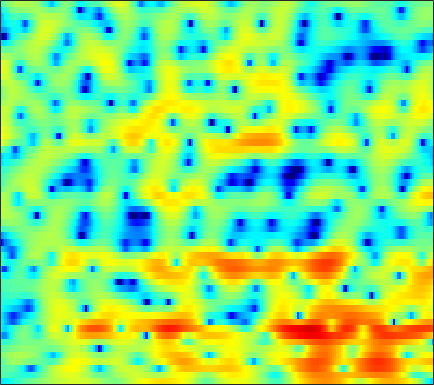

Values plotted in this chart, from the file beside it:
-6.844, -6.6746, -6.3171, -5.8522, -5.4277, -4.8373, -4.2511, -3.8433, -3.3328, -2.8257, -2.36, -2.0038, -1.5892, -1.1917, -0.90459, -0.53693, -0.18565, 0.061555, 0.39795, 0.71969, 1.0376, 1.2776, 1.5735, 1.8752
-1.99, -2.127, -2.312, -2.503, -2.655, -2.88, -3.142, -3.358, -3.668, -3.993, -4.29, -4.467, -4.583, -4.506, -4.296, -3.806, -3.143, -2.555, -1.722, -0.8721, -0.0441, 0.538, 1.264, 1.921
-2.326, -2.012, -1.679, -1.487, -1.458, -1.581, -1.921, -2.343, -3.157, -4.303, -5.881, -7.417, -10.02, -12.84, -13.54, -11.28, -8.174, -6.194, -4.049, -2.336, -0.9597, -0.07978, 0.9395, 1.816
-2.425, -1.429, -0.3812, 0.373, 0.7821, 1.139, 1.317, 1.335, 1.237, 1.033, 0.7439, 0.4989, 0.1418, -0.1829, -0.3936, -0.62, -0.8066, -0.9401, -1.147, -1.447, -1.861, -2.22, -2.666, -2.902
-0.2688, 0.0971, 0.572, 0.9962, 1.281, 1.572, 1.802, 1.919, 2.009, 2.027, 1.97, 1.881, 1.711, 1.478, 1.256, 0.9075, 0.44, 0.01366, -0.7076, -1.657, -2.887, -4.043, -5.925, -7.953
-1.991, -1.687, -1.278, -0.9141, -0.6549, -0.3446, -0.05821, 0.1273, 0.331, 0.4757, 0.5598, 0.5965, 0.6114, 0.5751, 0.5138, 0.3888, 0.2204, 0.08918, -0.1202, -0.3423, -0.5437, -0.676, -0.7997, -0.8141
-4.15, -4.033, -3.757, -3.353, -2.977, -2.431, -1.899, -1.522, -1.091, -0.7659, -0.5353, -0.4367, -0.3779, -0.3967, -0.4112, -0.4477, -0.4584, -0.4243, -0.3164, -0.1058, 0.1586, 0.3794, 0.6949, 1.029
-9.299, -11.06, -10.81, -8.331, -6.397, -4.249, -2.657, -1.769, -0.9028, -0.345, -0.08923, -0.09491, -0.365, -0.9741, -1.621, -2.626, -3.532, -3.745, -3.152, -1.788, -0.2543, 0.7963, 1.925, 2.762
-5.959, -7.117, -7.563, -6.693, -5.835, -4.583, -3.42, -2.642, -1.742, -1.05, -0.5643, -0.4149, -0.6094, -1.232, -2.082, -3.824, -6.307, -7.752, -6.37, -2.909, 0.02749, 1.722, 3.376, 4.445
-5.691, -6.923, -8.714, -10.69, -12.17, -13.58, -13.47, -12.06, -9.852, -7.804, -6.278, -5.328, -4.335, -3.567, -3.133, -2.617, -2.074, -1.57, -0.7375, 0.2208, 1.22, 1.946, 2.83, 3.527
-6.337, -7.496, -9.376, -11.6, -13.46, -15.68, -15.85, -14.65, -12.66, -10.92, -9.53, -8.687, -7.666, -6.562, -5.739, -4.543, -3.275, -2.311, -1.082, 0.0729, 1.139, 1.863, 2.708, 3.388
-5.192, -5.564, -6.172, -6.841, -7.351, -8.005, -8.572, -8.954, -9.572, -10.43, -11.74, -13.01, -14.73, -14.6, -12.56, -9.182, -6.181, -4.291, -2.195, -0.4723, 0.947, 1.838, 2.812, 3.566
-4.825, -4.579, -4.414, -4.42, -4.528, -4.785, -5.227, -5.676, -6.436, -7.476, -8.757, -9.884, -11.23, -11.27, -10.03, -7.5, -4.992, -3.357, -1.488, 0.04992, 1.312, 2.09, 2.916, 3.538
-4.481, -3.936, -3.42, -3.11, -2.979, -2.912, -2.955, -3.046, -3.218, -3.417, -3.57, -3.624, -3.554, -3.261, -2.878, -2.164, -1.332, -0.6586, 0.2249, 1.065, 1.788, 2.243, 2.713, 3.027
-2.948, -2.679, -2.369, -2.138, -2.009, -1.869, -1.747, -1.695, -1.631, -1.577, -1.532, -1.474, -1.318, -1.099, -0.8757, -0.4871, -0.02715, 0.3567, 0.9039, 1.424, 1.887, 2.175, 2.456, 2.578
-2.036, -2.182, -2.261, -2.171, -2.023, -1.797, -1.587, -1.452, -1.334, -1.31, -1.353, -1.414, -1.524, -1.566, -1.502, -1.275, -0.8405, -0.394, 0.2868, 0.9865, 1.641, 2.058, 2.483, 2.721
-4.669, -5.704, -6.08, -5.35, -4.475, -3.359, -2.498, -2.037, -1.738, -1.758, -2.141, -2.7, -3.792, -5.216, -6.269, -6.848, -5.718, -4.233, -2.21, -0.4794, 0.8883, 1.7, 2.537, 3.138
-9.67, -14.81, -14.87, -9.668, -7.179, -4.93, -3.47, -2.733, -2.116, -1.96, -2.296, -2.923, -4.376, -6.795, -9.345, -11.97, -9.141, -6.202, -3.317, -1.365, -0.04863, 0.6511, 1.358, 2.008
-2.477, -3.651, -4.761, -5.259, -5.267, -4.95, -4.271, -3.588, -2.638, -1.816, -1.198, -0.9008, -0.7277, -0.7471, -0.7768, -0.7097, -0.4644, -0.2679, -0.06481, -0.1539, -0.7341, -1.579, -3.14, -4.438
-3.136, -4.595, -6.739, -9.392, -11.84, -14.53, -12.63, -9.625, -6.203, -3.634, -1.734, -0.6536, 0.4472, 1.232, 1.651, 2.022, 2.176, 2.137, 1.849, 1.197, 0.05795, -1.194, -3.436, -5.553
-8.03, -8.929, -10.09, -11.41, -12.43, -13.04, -11.73, -9.797, -7.084, -4.747, -2.849, -1.682, -0.4474, 0.5073, 1.053, 1.572, 1.887, 2.009, 2.011, 1.85, 1.585, 1.346, 1.078, 0.982
-18.61, -15.29, -12.26, -10.28, -9.171, -7.892, -6.665, -5.726, -4.451, -3.22, -2.082, -1.326, -0.4441, 0.2859, 0.7368, 1.226, 1.591, 1.797, 1.985, 2.098, 2.152, 2.166, 2.167, 2.164
-10.66, -9.798, -8.284, -6.809, -5.845, -4.721, -3.741, -3.084, -2.287, -1.579, -0.9589, -0.5523, -0.06899, 0.3386, 0.605, 0.919, 1.199, 1.387, 1.617, 1.825, 1.998, 2.101, 2.196, 2.219
-3.31, -3.155, -2.791, -2.351, -1.994, -1.535, -1.124, -0.8582, -0.5783, -0.3771, -0.2635, -0.2207, -0.2254, -0.2641, -0.2891, -0.2837, -0.1853, -0.03807, 0.2598, 0.6301, 1.028, 1.31, 1.62, 1.825
0.3931, 0.4944, 0.6164, 0.7158, 0.7712, 0.8066, 0.7776, 0.7094, 0.5337, 0.2438, -0.1814, -0.6036, -1.323, -2.198, -2.907, -3.751, -4.174, -4.021, -3.227, -2.084, -0.9163, -0.1385, 0.6992, 1.312
2.229, 2.271, 2.229, 2.109, 1.958, 1.697, 1.374, 1.092, 0.6525, 0.1031, -0.6165, -1.335, -2.625, -4.538, -6.623, -11.11, -21.54, -18.92, -9.844, -5.514, -2.831, -1.413, -0.03622, 0.8965
2.671, 2.586, 2.321, 1.873, 1.438, 0.762, 0.07037, -0.3962, -0.8682, -1.163, -1.393, -1.616, -2.104, -2.865, -3.616, -4.69, -5.348, -5.19, -4.205, -2.838, -1.563, -0.7685, 0.08257, 0.7005
2.648, 2.52, 2.075, 1.213, 0.2564, -1.537, -3.925, -5.798, -6.79, -5.199, -3.066, -1.789, -0.6278, 0.04119, 0.3017, 0.4435, 0.4661, 0.4554, 0.4205, 0.3654, 0.268, 0.1783, 0.05662, 0.009286
1.603, 1.89, 1.893, 1.386, 0.5934, -1.115, -3.735, -6.118, -7.286, -4.536, -1.528, 0.156, 1.724, 2.696, 3.106, 3.316, 3.173, 2.838, 2.119, 1.041, -0.4142, -1.732, -3.604, -5.031
-1.722, -0.6273, 0.3194, 0.8186, 0.954, 0.9175, 0.7894, 0.745, 0.9098, 1.367, 2.029, 2.535, 3.115, 3.48, 3.584, 3.454, 2.986, 2.391, 1.214, -0.5, -2.946, -5.485, -10.47, -18.69
-3.186, -2.134, -1.003, -0.1535, 0.3518, 0.8872, 1.326, 1.624, 1.992, 2.358, 2.693, 2.915, 3.129, 3.211, 3.16, 2.907, 2.422, 1.891, 0.9231, -0.3396, -1.887, -3.178, -4.958, -6.525
-3.239, -2.609, -1.802, -1.059, -0.5549, 0.06121, 0.6103, 0.9892, 1.456, 1.876, 2.235, 2.459, 2.677, 2.791, 2.79, 2.669, 2.392, 2.07, 1.504, 0.774, -0.08736, -0.8114, -1.839, -2.924
-4.386, -3.898, -3.215, -2.554, -2.079, -1.483, -0.9129, -0.4961, 0.06185, 0.6015, 1.116, 1.466, 1.869, 2.185, 2.347, 2.468, 2.464, 2.376, 2.16, 1.82, 1.373, 0.9664, 0.3432, -0.361
-7.444, -6.475, -5.47, -4.788, -4.428, -4.045, -3.623, -3.214, -2.518, -1.694, -0.829, -0.2101, 0.5388, 1.173, 1.561, 1.969, 2.258, 2.404, 2.497, 2.483, 2.361, 2.208, 1.92, 1.545
-8.435, -7.084, -6.298, -6.409, -7.02, -8.315, -9.475, -9.369, -7.7, -5.481, -3.569, -2.407, -1.188, -0.2588, 0.3189, 0.9637, 1.513, 1.871, 2.262, 2.554, 2.728, 2.781, 2.751, 2.614
-1.762, -1.972, -2.643, -3.968, -5.57, -8.895, -13.78, -14.66, -10.06, -6.474, -4.282, -3.262, -2.418, -1.923, -1.593, -1.04, -0.2838, 0.3658, 1.241, 1.978, 2.501, 2.727, 2.827, 2.742
4.182, 3.643, 2.805, 1.808, 0.9782, -0.133, -1.063, -1.505, -1.744, -1.831, -2.112, -2.615, -3.864, -5.905, -7.838, -8.748, -6.048, -3.632, -1.118, 0.5414, 1.5, 1.816, 1.747, 1.177
5.729, 5.297, 4.652, 3.93, 3.356, 2.567, 1.787, 1.211, 0.4554, -0.378, -1.406, -2.376, -4.097, -6.455, -8.418, -9.418, -7.087, -4.898, -2.584, -1.098, -0.3354, -0.2006, -0.6305, -1.878
4.718, 4.427, 3.917, 3.278, 2.732, 1.937, 1.112, 0.4918, -0.3077, -1.026, -1.661, -2.091, -2.606, -2.973, -3.115, -3.017, -2.602, -2.147, -1.53, -1.038, -0.8089, -0.8387, -1.156, -1.77
3.724, 3.536, 3.077, 2.361, 1.676, 0.5711, -0.6841, -1.645, -2.756, -3.422, -3.468, -3.216, -2.679, -2.083, -1.648, -1.125, -0.683, -0.4067, -0.1563, -0.01738, -0.019, -0.1176, -0.3313, -0.5941
3.482, 3.4, 2.989, 2.204, 1.325, -0.3432, -2.762, -5.27, -9.998, -13.75, -9.505, -6.35, -3.508, -1.63, -0.6341, 0.2901, 0.8725, 1.121, 1.234, 1.113, 0.8133, 0.4849, -0.03557, -0.5655
3.012, 3.17, 3.091, 2.653, 2.059, 0.875, -0.8016, -2.356, -4.476, -5.478, -4.434, -3.039, -1.267, 0.09895, 0.8503, 1.526, 1.877, 1.938, 1.778, 1.301, 0.4784, -0.3756, -1.909, -3.872
0.9428, 1.557, 2.1, 2.313, 2.273, 2.011, 1.567, 1.18, 0.7365, 0.4807, 0.4553, 0.5844, 0.843, 1.086, 1.225, 1.316, 1.256, 1.102, 0.7145, 0.09931, -0.8562, -1.869, -3.751, -6.557
-1.142, 0.00775, 1.113, 1.81, 2.119, 2.295, 2.277, 2.173, 1.946, 1.68, 1.389, 1.158, 0.8283, 0.4838, 0.209, -0.1601, -0.507, -0.738, -1.03, -1.321, -1.659, -1.997, -2.531, -3.109
-0.6368, 0.4444, 1.48, 2.145, 2.436, 2.591, 2.537, 2.389, 2.061, 1.609, 1.05, 0.5363, -0.2773, -1.241, -2.057, -3.18, -4.084, -4.421, -4.253, -3.63, -2.848, -2.294, -1.705, -1.252
1.777, 2.278, 2.707, 2.867, 2.816, 2.569, 2.144, 1.747, 1.177, 0.5515, -0.1469, -0.765, -1.827, -3.364, -5.009, -8.277, -13.92, -18.89, -12.62, -7.513, -4.507, -2.959, -1.493, -0.4744
3.769, 3.786, 3.589, 3.095, 2.522, 1.495, 0.2213, -0.7971, -1.98, -2.645, -2.792, -2.759, -2.859, -3.355, -4.038, -5.358, -6.713, -7.124, -6.234, -4.522, -2.866, -1.876, -0.8616, -0.1365
4.92, 4.669, 4.075, 3.118, 2.1, 0.1835, -2.639, -5.769, -12.63, -14.95, -8.121, -5.264, -3.012, -1.774, -1.265, -0.9374, -0.8101, -0.7414, -0.6193, -0.4697, -0.3922, -0.4238, -0.6058, -0.904
4.474, 4.222, 3.676, 2.88, 2.083, 0.7147, -1.007, -2.463, -4.13, -4.493, -3.357, -2.179, -0.7489, 0.3306, 0.8947, 1.377, 1.586, 1.586, 1.368, 0.8965, 0.09703, -0.7743, -2.423, -4.753
2.087, 1.961, 1.736, 1.424, 1.149, 0.7442, 0.3482, 0.1091, -0.07623, -0.0214, 0.278, 0.6286, 1.141, 1.615, 1.896, 2.138, 2.188, 2.081, 1.711, 1.032, -0.009013, -1.079, -2.985, -5.601
-1.414, -1.482, -1.442, -1.268, -1.071, -0.7497, -0.4076, -0.14, 0.2273, 0.6122, 1.013, 1.32, 1.727, 2.094, 2.325, 2.534, 2.601, 2.536, 2.279, 1.795, 1.076, 0.3738, -0.7326, -1.96
-6.887, -7.306, -7.015, -5.851, -4.787, -3.439, -2.301, -1.601, -0.8145, -0.152, 0.4348, 0.8443, 1.385, 1.911, 2.282, 2.709, 3.023, 3.162, 3.196, 3.046, 2.692, 2.298, 1.593, 0.7175
-16.34, -26.91, -19.35, -11.71, -8.702, -6.072, -4.384, -3.531, -2.771, -2.274, -1.839, -1.439, -0.7394, 0.1565, 0.8884, 1.846, 2.675, 3.175, 3.643, 3.878, 3.875, 3.725, 3.321, 2.674
-10.35, -10.59, -10.02, -8.583, -7.382, -6.089, -5.311, -5.099, -5.379, -6.324, -7.679, -8.301, -7.26, -4.652, -2.672, -0.4467, 1.258, 2.23, 3.179, 3.777, 4.085, 4.141, 4.02, 3.679
-8.484, -7.812, -6.859, -5.952, -5.356, -4.813, -4.656, -4.893, -5.823, -7.736, -11.16, -14.42, -12.46, -7.189, -4.305, -1.529, 0.4134, 1.474, 2.501, 3.174, 3.563, 3.698, 3.71, 3.573
-9.135, -7.451, -5.669, -4.358, -3.632, -2.944, -2.578, -2.517, -2.669, -2.99, -3.257, -3.259, -2.794, -1.866, -1.02, 0.08056, 1.009, 1.555, 2.074, 2.382, 2.506, 2.516, 2.44, 2.317
-7.14, -5.423, -3.63, -2.272, -1.489, -0.7036, -0.174, 0.09907, 0.3261, 0.4584, 0.5621, 0.6607, 0.8421, 1.069, 1.252, 1.447, 1.546, 1.536, 1.369, 1.024, 0.5386, 0.1262, -0.3755, -0.6981
-2.733, -1.839, -0.7808, 0.1061, 0.6461, 1.205, 1.603, 1.815, 2.001, 2.099, 2.126, 2.121, 2.067, 1.963, 1.832, 1.572, 1.173, 0.7483, -0.02553, -1.119, -2.622, -4.104, -6.503, -8.54
